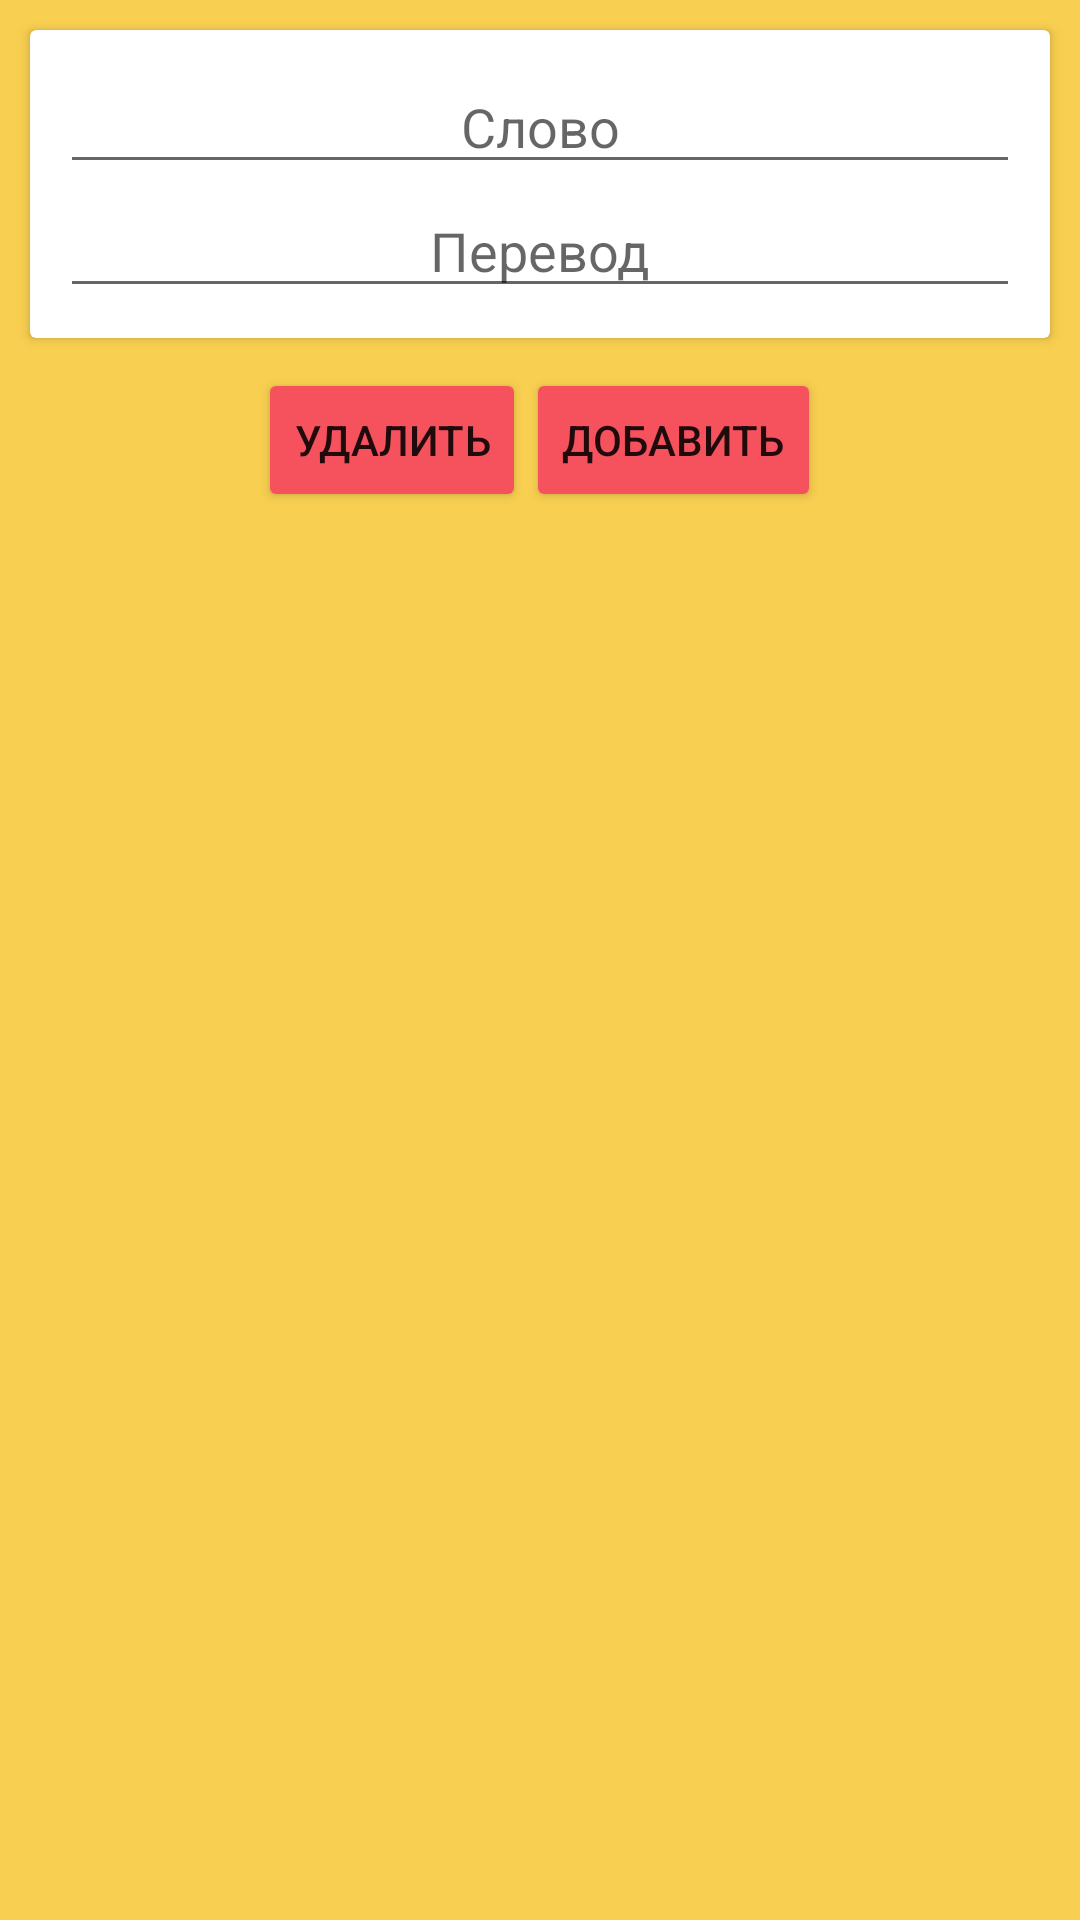

This screen was rendered from an Android layout file. Write that file and the resources it references.
<!-- AndroidManifest.xml: application theme Theme.LearnMore -->
<!-- res/layout/fragment_add_card.xml -->
<?xml version="1.0" encoding="utf-8"?>
<LinearLayout xmlns:android="http://schemas.android.com/apk/res/android"
    xmlns:tools="http://schemas.android.com/tools"
    android:layout_width="match_parent"
    android:layout_height="match_parent"
    tools:context=".ui.readCard.AddCardFragment"
    android:orientation="vertical"
    android:background="@color/backgroundPrimary">

    
    <androidx.cardview.widget.CardView
        android:layout_width="match_parent"
        android:layout_height="wrap_content"
        android:layout_margin="10dp">
        <LinearLayout
            android:layout_width="match_parent"
            android:layout_height="wrap_content"
            android:orientation="vertical"
            android:layout_margin="10dp">

            <EditText
                android:id="@+id/word_text"
                android:layout_width="match_parent"
                android:layout_height="match_parent"
                android:gravity="center"
                android:hint="Слово"/>

            <EditText
                android:id="@+id/word_translate"
                android:paddingTop="10dp"
                android:layout_width="match_parent"
                android:layout_height="match_parent"
                android:gravity="center"
                android:hint="Перевод" />

            <TextView
                android:id="@+id/word_check"
                android:layout_width="match_parent"
                android:layout_height="match_parent"
                android:gravity="center"
                android:visibility="gone"/>

        </LinearLayout>
    </androidx.cardview.widget.CardView>

    <LinearLayout
        android:layout_width="match_parent"
        android:layout_height="wrap_content"
        android:gravity="center">
        <Button
            android:id="@+id/delWord"
            android:text="Удалить"
            android:layout_width="wrap_content"
            android:layout_height="wrap_content"/>

        <Button
            android:id="@+id/saveWord"
            android:text="Добавить"
            android:layout_width="wrap_content"
            android:layout_height="wrap_content"/>
    </LinearLayout>
</LinearLayout>
<!-- resources referenced by this layout -->
<resources>
  <color name="backgroundPrimary">#FFF8CF50</color>
  <style name="Theme.LearnMore" parent="Theme.AppCompat.DayNight.NoActionBar">
          
          <item name="colorPrimary">@color/primary</item>
          <item name="colorPrimaryVariant">@color/purple_700</item>
          <item name="colorOnPrimary">@color/backgroundPrimary</item>
          
          <item name="colorSecondary">@color/teal_200</item>
          <item name="colorSecondaryVariant">@color/teal_700</item>
          <item name="colorOnSecondary">@color/black</item>
          <item name="colorButtonNormal">@color/primary</item>
          
          <item name="android:statusBarColor" tools:targetApi="l">?attr/colorPrimaryVariant</item>
          
  
      </style>
  <color name="primary">#FFF5525E</color>
  <color name="purple_700">#FF3700B3</color>
  <color name="teal_200">#FF03DAC5</color>
  <color name="teal_700">#FF018786</color>
  <color name="black">#FF000000</color>
</resources>
